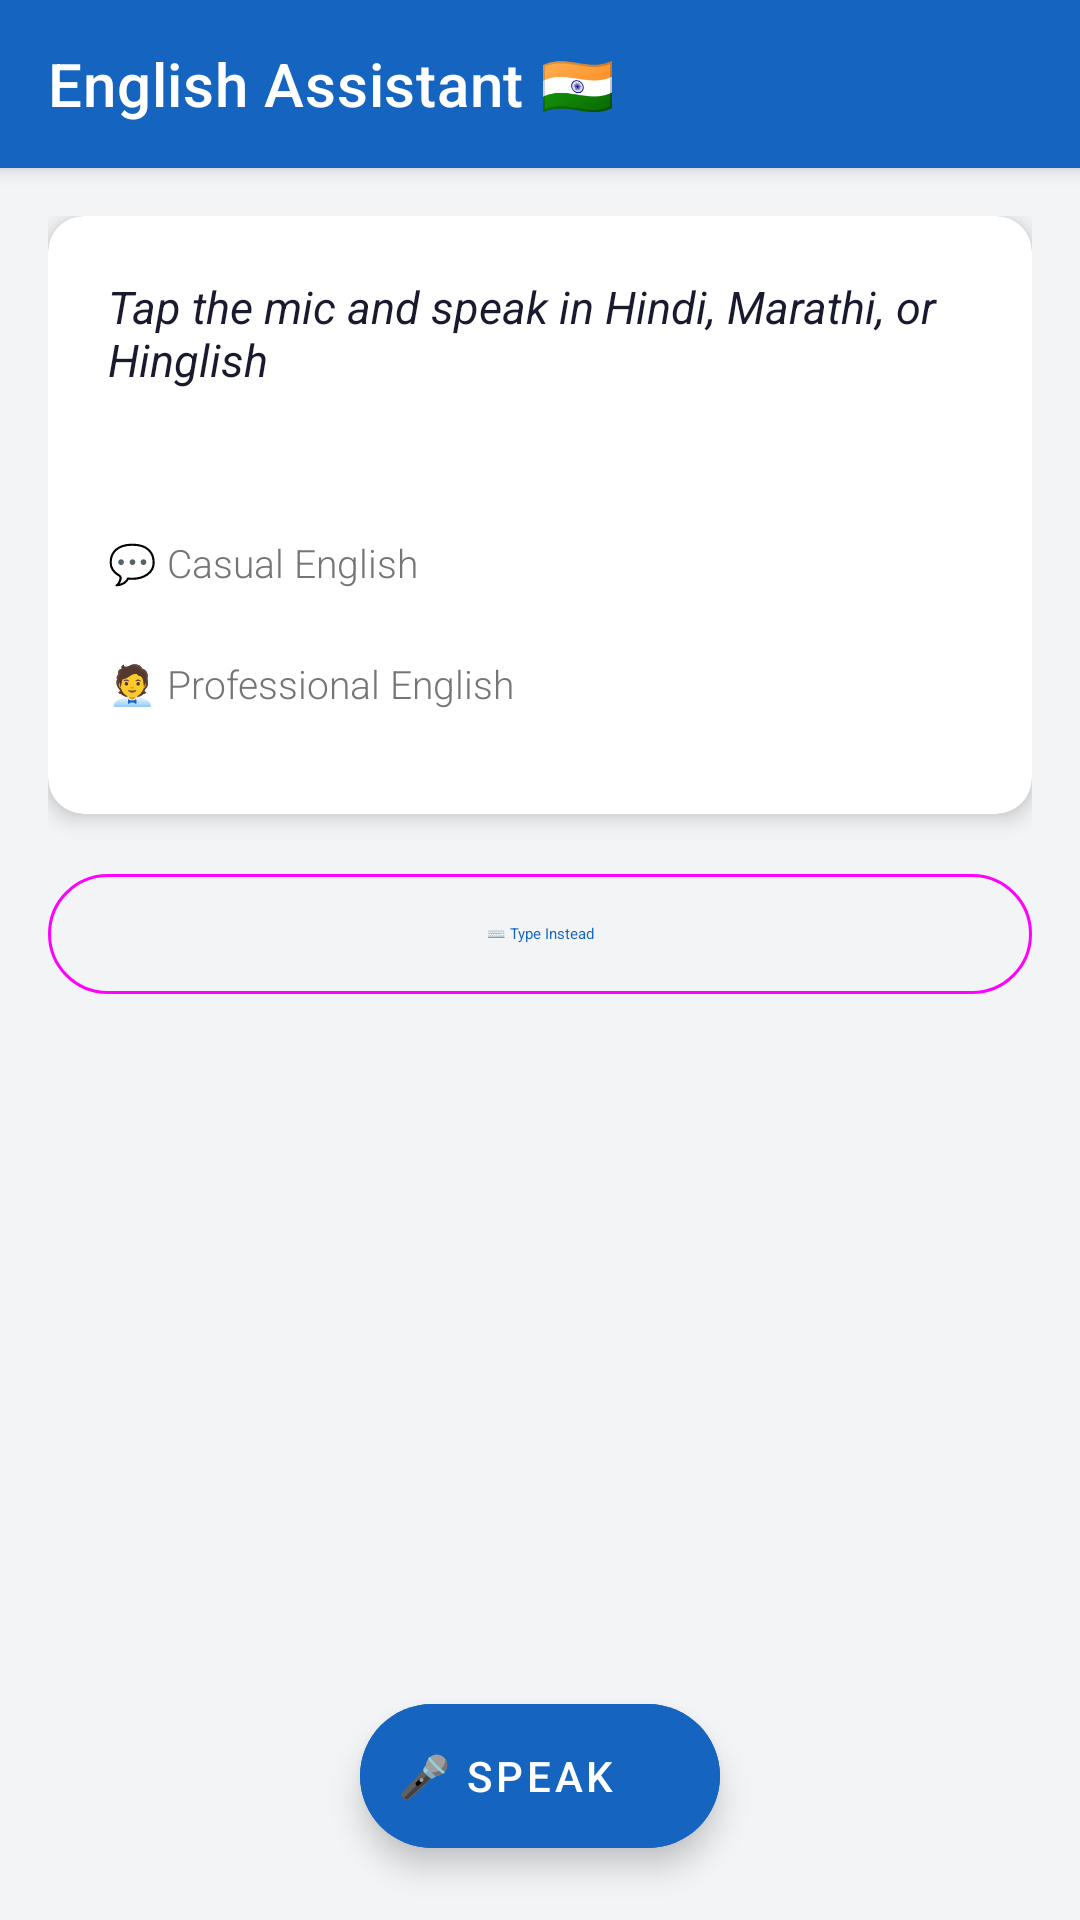

Produce the Android XML layout that renders to this screen, including the resource entries it uses.
<!-- AndroidManifest.xml: application theme Theme.EnglishAssistant -->
<!-- res/layout/activity_main.xml -->
<?xml version="1.0" encoding="utf-8"?>
<androidx.coordinatorlayout.widget.CoordinatorLayout
    xmlns:android="http://schemas.android.com/apk/res/android"
    xmlns:app="http://schemas.android.com/apk/res-auto"
    android:layout_width="match_parent"
    android:layout_height="match_parent"
    android:background="@color/background">

    <com.google.android.material.appbar.AppBarLayout
        android:layout_width="match_parent"
        android:layout_height="wrap_content">
        <androidx.appcompat.widget.Toolbar
            android:id="@+id/toolbar"
            android:layout_width="match_parent"
            android:layout_height="?attr/actionBarSize"
            android:background="@color/primary"
            app:title="@string/app_name"
            app:titleTextColor="@android:color/white" />
    </com.google.android.material.appbar.AppBarLayout>

    <androidx.core.widget.NestedScrollView
        android:layout_width="match_parent"
        android:layout_height="match_parent"
        app:layout_behavior="@string/appbar_scrolling_view_behavior"
        android:padding="16dp"
        android:clipToPadding="false">

        <LinearLayout
            android:layout_width="match_parent"
            android:layout_height="wrap_content"
            android:orientation="vertical"
            android:gravity="center_horizontal">

            
            <androidx.cardview.widget.CardView
                android:layout_width="match_parent"
                android:layout_height="wrap_content"
                android:layout_marginBottom="16dp"
                app:cardCornerRadius="12dp"
                app:cardElevation="4dp">

                <LinearLayout
                    android:layout_width="match_parent"
                    android:layout_height="wrap_content"
                    android:orientation="vertical"
                    android:padding="20dp">

                    <TextView
                        android:id="@+id/tvStatusMessage"
                        android:layout_width="match_parent"
                        android:layout_height="wrap_content"
                        android:text="Tap the mic and speak in Hindi, Marathi, or Hinglish"
                        android:textSize="15sp"
                        android:textStyle="italic"
                        android:textColor="@color/text_primary"
                        android:paddingBottom="4dp"/>

                    <TextView
                        android:id="@+id/tvDetectedInput"
                        android:layout_width="match_parent"
                        android:layout_height="wrap_content"
                        android:textSize="12sp"
                        android:textColor="@color/accent"
                        android:paddingBottom="12dp"/>

                    <TextView
                        android:id="@+id/tvDetectedLanguage"
                        android:layout_width="wrap_content"
                        android:layout_height="wrap_content"
                        android:textSize="12sp"
                        android:textColor="@color/accent"/>

                    <TextView
                        android:id="@+id/tvMeaning"
                        android:layout_width="match_parent"
                        android:layout_height="wrap_content"
                        android:textSize="13sp"
                        android:textColor="@color/text_secondary"
                        android:paddingBottom="12dp"
                        android:visibility="gone"/>

                    
                    <TextView
                        android:layout_width="match_parent"
                        android:layout_height="wrap_content"
                        android:text="💬 Casual English"
                        android:textSize="13sp"
                        android:textColor="@color/text_secondary"
                        android:fontFamily="sans-serif-light"/>

                    <LinearLayout
                        android:layout_width="match_parent"
                        android:layout_height="wrap_content"
                        android:orientation="horizontal">
                        <TextView
                            android:id="@+id/tvCasualSuggestion"
                            android:layout_width="0dp"
                            android:layout_height="wrap_content"
                            android:layout_weight="1"
                            android:textSize="11sp"
                            android:textColor="@color/text_secondary"/>
                        <TextView
                            android:id="@+id/btnCopyCasual"
                            android:layout_width="wrap_content"
                            android:layout_height="wrap_content"
                            android:text="📋 Copy"
                            android:textSize="11sp"
                            android:textColor="@color/text_secondary"
                            android:fontFamily="sans-serif-light"
                            android:visibility="gone"/>
                    </LinearLayout>

                    
                    <TextView
                        android:layout_width="match_parent"
                        android:layout_height="wrap_content"
                        android:text="🧑‍💼 Professional English"
                        android:textSize="13sp"
                        android:textColor="@color/text_secondary"
                        android:fontFamily="sans-serif-light"
                        android:paddingTop="8dp"/>

                    <LinearLayout
                        android:layout_width="match_parent"
                        android:layout_height="wrap_content"
                        android:orientation="horizontal">
                        <TextView
                            android:id="@+id/tvProfessionalSuggestion"
                            android:layout_width="0dp"
                            android:layout_height="wrap_content"
                            android:layout_weight="1"
                            android:textSize="11sp"
                            android:textColor="@color/text_secondary"/>
                        <TextView
                            android:id="@+id/btnCopyProfessional"
                            android:layout_width="wrap_content"
                            android:layout_height="wrap_content"
                            android:text="📋 Copy"
                            android:textSize="11sp"
                            android:textColor="@color/text_secondary"
                            android:fontFamily="sans-serif-light"
                            android:visibility="gone"/>
                    </LinearLayout>

                    <TextView
                        android:id="@+id/tvAlternative"
                        android:layout_width="match_parent"
                        android:layout_height="wrap_content"
                        android:textSize="13sp"
                        android:textColor="@color/text_secondary"
                        android:fontFamily="sans-serif-light"
                        android:visibility="gone"/>
                </LinearLayout>
            </androidx.cardview.widget.CardView>

            
            <androidx.cardview.widget.CardView
                android:id="@+id/cardResult"
                android:layout_width="match_parent"
                android:layout_height="wrap_content"
                android:visibility="gone"
                app:cardCornerRadius="12dp"
                app:cardElevation="2dp">
                <LinearLayout
                    android:layout_width="match_parent"
                    android:layout_height="wrap_content"
                    android:orientation="horizontal"
                    android:padding="12dp">
                    <com.google.android.material.button.MaterialButton
                        android:id="@+id/btnShareCasual"
                        android:layout_width="0dp"
                        android:layout_height="wrap_content"
                        android:layout_weight="1"
                        android:text="Share Casual"
                        style="@style/Widget.Material3.Button.TextButton"/>
                    <com.google.android.material.button.MaterialButton
                        android:id="@+id/btnShareProfessional"
                        android:layout_width="0dp"
                        android:layout_height="wrap_content"
                        android:layout_weight="1"
                        android:text="Share Pro"
                        style="@style/Widget.Material3.Button.TextButton"/>
                </LinearLayout>
            </androidx.cardview.widget.CardView>

            <com.google.android.material.button.MaterialButton
                android:id="@+id/btnReset"
                android:layout_width="match_parent"
                android:layout_height="wrap_content"
                android:text="🔁 Try Another"
                android:visibility="gone"/>

            <com.google.android.material.button.MaterialButton
                android:id="@+id/btnTypeInput"
                android:layout_width="match_parent"
                android:layout_height="wrap_content"
                android:text="⌨️ Type Instead"
                style="@style/Widget.Material3.Button.OutlinedButton"/>

        </LinearLayout>
    </androidx.core.widget.NestedScrollView>

    <com.google.android.material.floatingactionbutton.ExtendedFloatingActionButton
        android:id="@+id/fabMic"
        android:layout_width="wrap_content"
        android:layout_height="wrap_content"
        android:layout_gravity="bottom|center"
        android:layout_margin="24dp"
        android:text="🎤 Speak"
        android:textColor="@android:color/white"
        android:backgroundTint="@color/primary"/>

</androidx.coordinatorlayout.widget.CoordinatorLayout>
<!-- resources referenced by this layout -->
<resources>
  <color name="accent">#FF6F00</color>
  <color name="background">#F3F4F6</color>
  <color name="primary">#1565C0</color>
  <color name="text_primary">#1A1A2E</color>
  <color name="text_secondary">#757575</color>
  <string name="app_name">English Assistant 🇮🇳</string>
  <style name="Theme.EnglishAssistant" parent="Theme.MaterialComponents.Light.NoActionBar">
          <item name="colorPrimary">@color/primary</item>
          <item name="colorPrimaryVariant">@color/primary_dark</item>
          <item name="colorOnPrimary">@android:color/white</item>
          <item name="colorSecondary">@color/accent</item>
          <item name="colorOnSecondary">@android:color/white</item>
          <item name="android:statusBarColor">@color/primary_dark</item>
          <item name="android:windowBackground">@color/background</item>
      </style>
  <color name="primary_dark">#0D47A1</color>
</resources>
